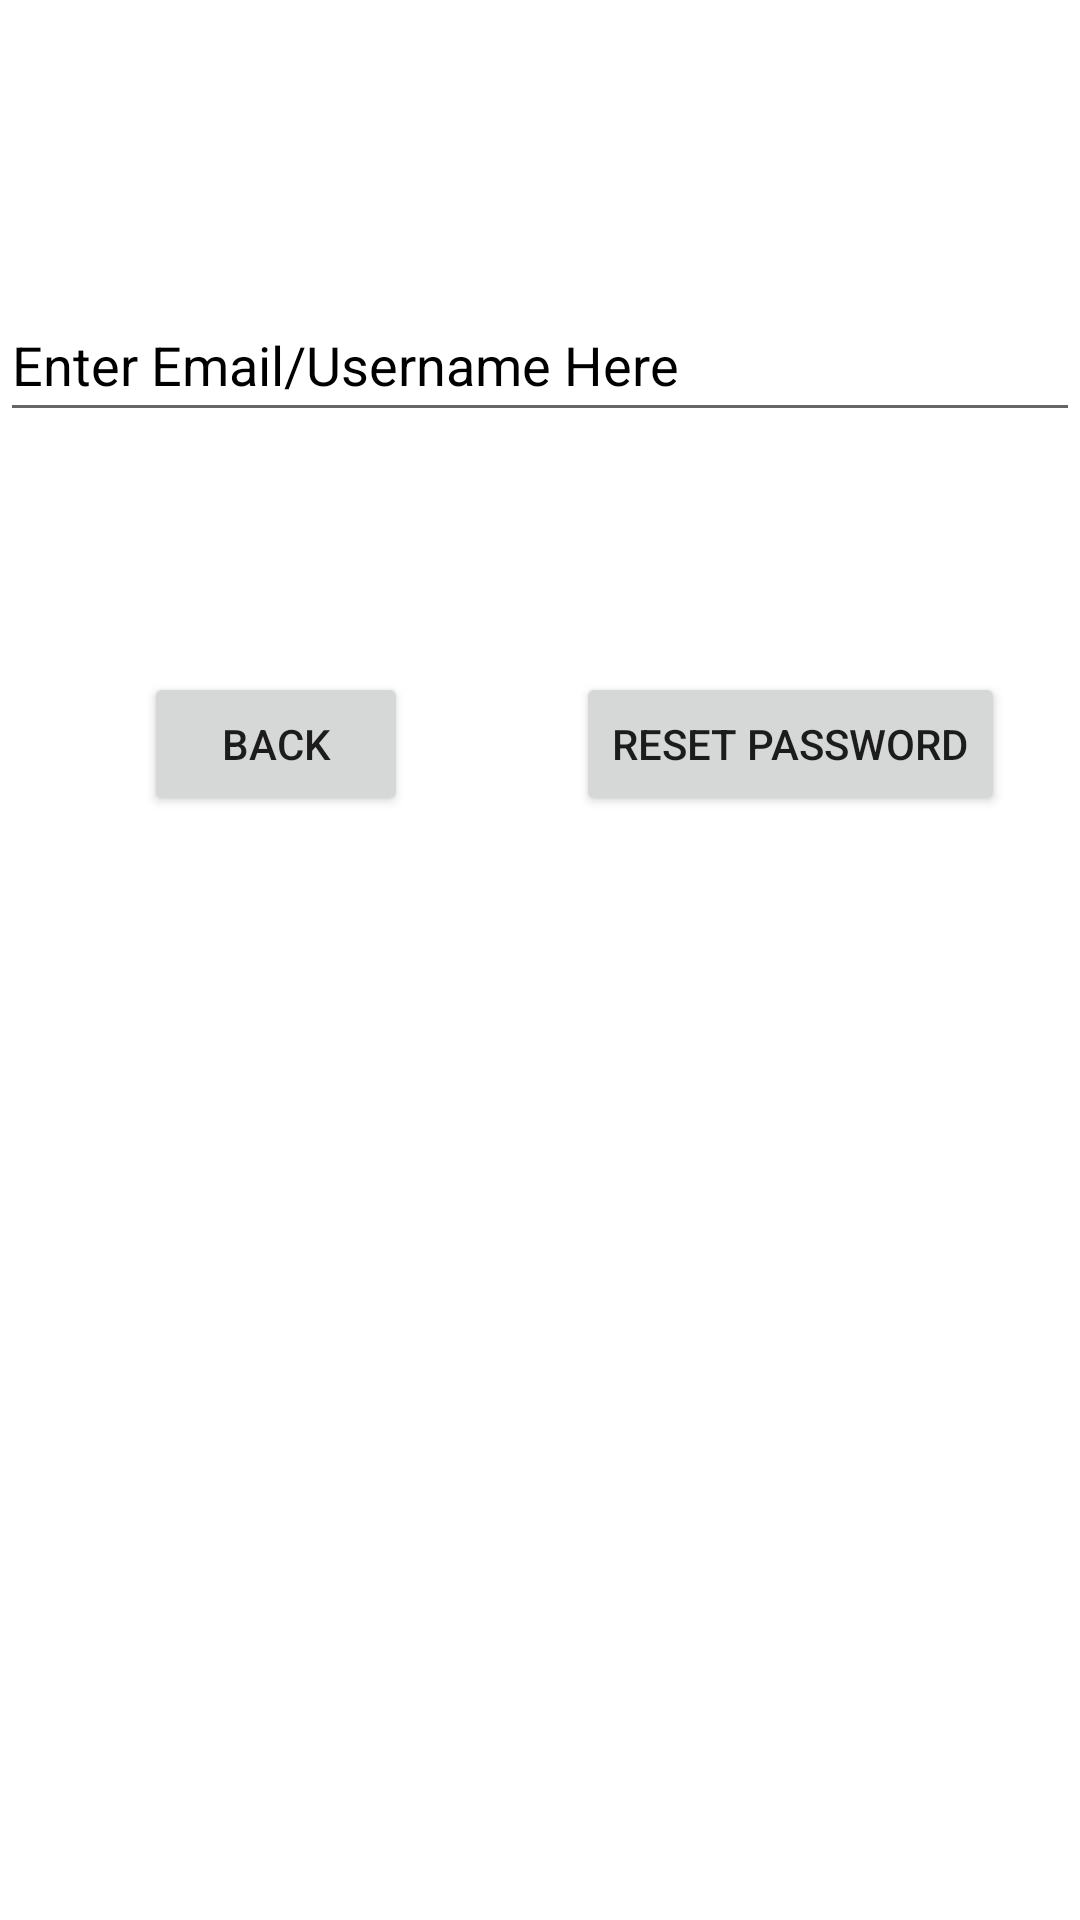

Reconstruct the res/layout file that produces this screen, plus the resources it refers to.
<!-- AndroidManifest.xml: application theme Theme.NUMADSp22_Quester_Final_Project -->
<!-- res/layout/activity_forgot_password.xml -->
<?xml version="1.0" encoding="utf-8"?>
<androidx.constraintlayout.widget.ConstraintLayout xmlns:android="http://schemas.android.com/apk/res/android"
    xmlns:app="http://schemas.android.com/apk/res-auto"
    xmlns:tools="http://schemas.android.com/tools"
    android:layout_width="match_parent"
    android:layout_height="match_parent"
    android:id="@+id/forgot_pass_view"
    tools:context=".ForgotPassword">

    <EditText
        android:id="@+id/forg_pass_email"
        android:layout_width="0dp"
        android:layout_height="wrap_content"
        android:layout_marginTop="96dp"
        android:autofillHints=""
        android:hint="@string/prompt_email"
        android:inputType="textEmailAddress"
        android:minHeight="48dp"
        android:textColorHint="@color/black"
        app:layout_constraintEnd_toEndOf="parent"
        app:layout_constraintHorizontal_bias="0.0"
        app:layout_constraintStart_toStartOf="parent"
        app:layout_constraintTop_toTopOf="parent" />

    <Button
        android:id="@+id/reset_pass"
        android:layout_width="wrap_content"
        android:layout_height="wrap_content"
        android:layout_gravity="start"
        android:layout_marginBottom="396dp"
        android:onClick="resetPassword"
        android:text="@string/reset_Pass"
        app:layout_constraintBottom_toBottomOf="parent"
        app:layout_constraintEnd_toEndOf="parent"
        app:layout_constraintHorizontal_bias="0.691"
        app:layout_constraintStart_toEndOf="@+id/forgot_back"
        app:layout_constraintTop_toTopOf="@+id/forgot_back"
        app:layout_constraintVertical_bias="0.0" />

    <Button
        android:id="@+id/forgot_back"
        android:layout_width="wrap_content"
        android:layout_height="wrap_content"
        android:layout_marginStart="48dp"
        android:layout_marginTop="80dp"
        android:onClick="back"
        android:text="@string/back"
        app:layout_constraintStart_toStartOf="parent"
        app:layout_constraintTop_toBottomOf="@+id/forg_pass_email" />

</androidx.constraintlayout.widget.ConstraintLayout>
<!-- resources referenced by this layout -->
<resources>
  <color name="black">#FF000000</color>
  <string name="back">Back</string>
  <string name="prompt_email">Enter Email/Username Here</string>
  <string name="reset_Pass">Reset Password</string>
  <style name="Theme.NUMADSp22_Quester_Final_Project" parent="Theme.MaterialComponents.DayNight.DarkActionBar">
          
          <item name="colorPrimary">@color/green_700</item>
          <item name="colorPrimaryVariant">@color/green_800</item>
          <item name="colorOnPrimary">@color/white</item>
          
          <item name="colorSecondary">@color/orange_500</item>
          <item name="colorSecondaryVariant">@color/orange_200</item>
          <item name="colorOnSecondary">@color/white</item>
          
          <item name="android:statusBarColor" tools:targetApi="l">@color/green_200</item>
          
          <item name="windowActionBar">false</item>
          <item name="windowNoTitle">true</item>
          <item name="android:windowFullscreen">false</item>
      </style>
  <color name="green_700">#FF328927</color>
  <color name="green_800">#27791C</color>
  <color name="white">#FFFFFFFF</color>
  <color name="orange_500">#FFF69304</color>
  <color name="orange_200">#FFFAC97F</color>
  <color name="green_200">#FFA3D39D</color>
</resources>
